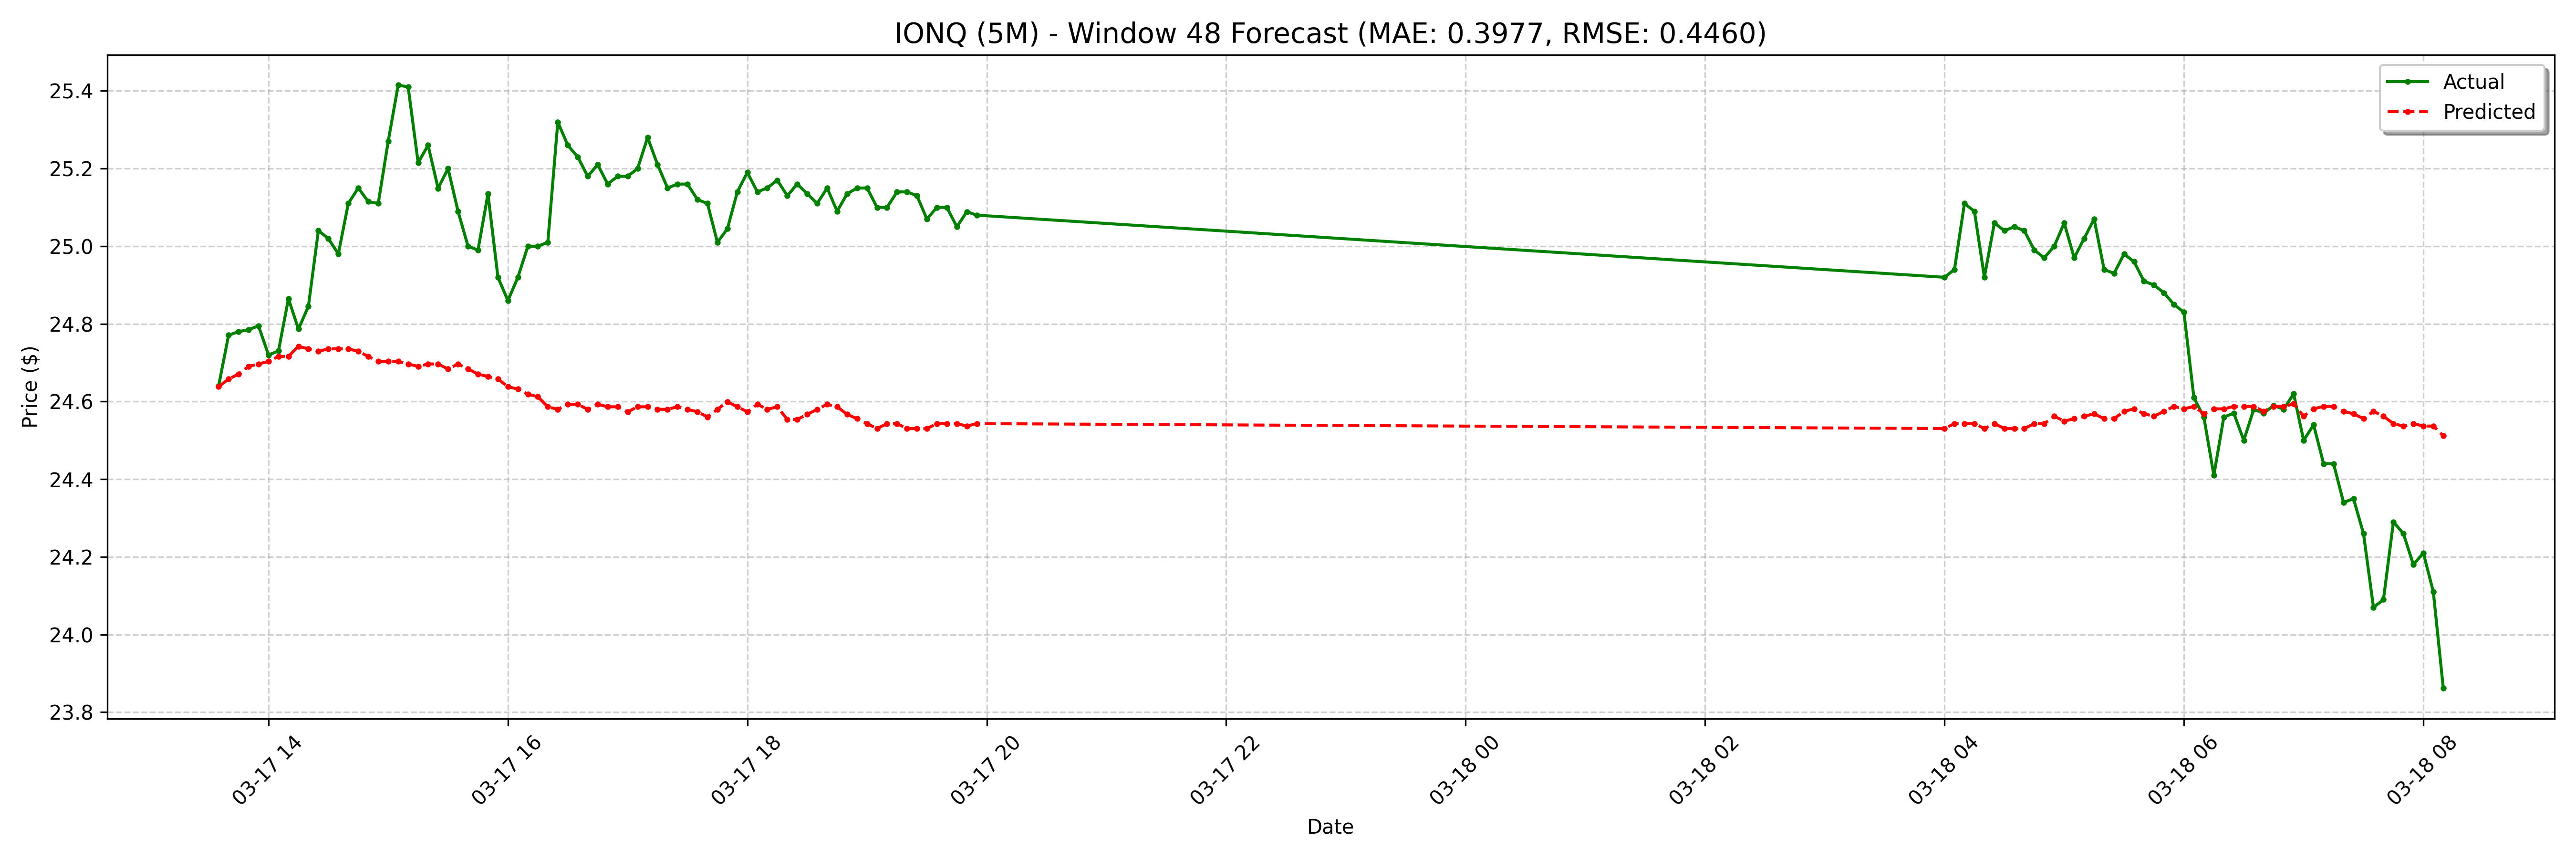

Data behind this chart, as committed beside it:
date, actual, forecast
2025-03-17 13:35:00-04:00, 24.64, 24.64
2025-03-17 13:40:00-04:00, 24.77, 24.66
2025-03-17 13:45:00-04:00, 24.78, 24.67
2025-03-17 13:50:00-04:00, 24.79, 24.69
2025-03-17 13:55:00-04:00, 24.8, 24.7
2025-03-17 14:00:00-04:00, 24.72, 24.7
2025-03-17 14:05:00-04:00, 24.73, 24.72
2025-03-17 14:10:00-04:00, 24.86, 24.72
2025-03-17 14:15:00-04:00, 24.79, 24.74
2025-03-17 14:20:00-04:00, 24.84, 24.74
2025-03-17 14:25:00-04:00, 25.04, 24.73
2025-03-17 14:30:00-04:00, 25.02, 24.74
2025-03-17 14:35:00-04:00, 24.98, 24.74
2025-03-17 14:40:00-04:00, 25.11, 24.74
2025-03-17 14:45:00-04:00, 25.15, 24.73
2025-03-17 14:50:00-04:00, 25.11, 24.72
2025-03-17 14:55:00-04:00, 25.11, 24.7
2025-03-17 15:00:00-04:00, 25.27, 24.7
2025-03-17 15:05:00-04:00, 25.41, 24.7
2025-03-17 15:10:00-04:00, 25.41, 24.7
2025-03-17 15:15:00-04:00, 25.21, 24.69
2025-03-17 15:20:00-04:00, 25.26, 24.7
2025-03-17 15:25:00-04:00, 25.15, 24.7
2025-03-17 15:30:00-04:00, 25.2, 24.68
2025-03-17 15:35:00-04:00, 25.09, 24.7
2025-03-17 15:40:00-04:00, 25.0, 24.68
2025-03-17 15:45:00-04:00, 24.99, 24.67
2025-03-17 15:50:00-04:00, 25.14, 24.66
2025-03-17 15:55:00-04:00, 24.92, 24.66
2025-03-17 16:00:00-04:00, 24.86, 24.64
2025-03-17 16:05:00-04:00, 24.92, 24.63
2025-03-17 16:10:00-04:00, 25.0, 24.62
2025-03-17 16:15:00-04:00, 25.0, 24.61
2025-03-17 16:20:00-04:00, 25.01, 24.59
2025-03-17 16:25:00-04:00, 25.32, 24.58
2025-03-17 16:30:00-04:00, 25.26, 24.59
2025-03-17 16:35:00-04:00, 25.23, 24.59
2025-03-17 16:40:00-04:00, 25.18, 24.58
2025-03-17 16:45:00-04:00, 25.21, 24.59
2025-03-17 16:50:00-04:00, 25.16, 24.59
2025-03-17 16:55:00-04:00, 25.18, 24.59
2025-03-17 17:00:00-04:00, 25.18, 24.57
2025-03-17 17:05:00-04:00, 25.2, 24.59
2025-03-17 17:10:00-04:00, 25.28, 24.59
2025-03-17 17:15:00-04:00, 25.21, 24.58
2025-03-17 17:20:00-04:00, 25.15, 24.58
2025-03-17 17:25:00-04:00, 25.16, 24.59
2025-03-17 17:30:00-04:00, 25.16, 24.58
2025-03-17 17:35:00-04:00, 25.12, 24.57
2025-03-17 17:40:00-04:00, 25.11, 24.56
2025-03-17 17:45:00-04:00, 25.01, 24.58
2025-03-17 17:50:00-04:00, 25.05, 24.6
2025-03-17 17:55:00-04:00, 25.14, 24.59
2025-03-17 18:00:00-04:00, 25.19, 24.57
2025-03-17 18:05:00-04:00, 25.14, 24.59
2025-03-17 18:10:00-04:00, 25.15, 24.58
2025-03-17 18:15:00-04:00, 25.17, 24.59
2025-03-17 18:20:00-04:00, 25.13, 24.55
2025-03-17 18:25:00-04:00, 25.16, 24.55
2025-03-17 18:30:00-04:00, 25.14, 24.57
... 68 more rows
